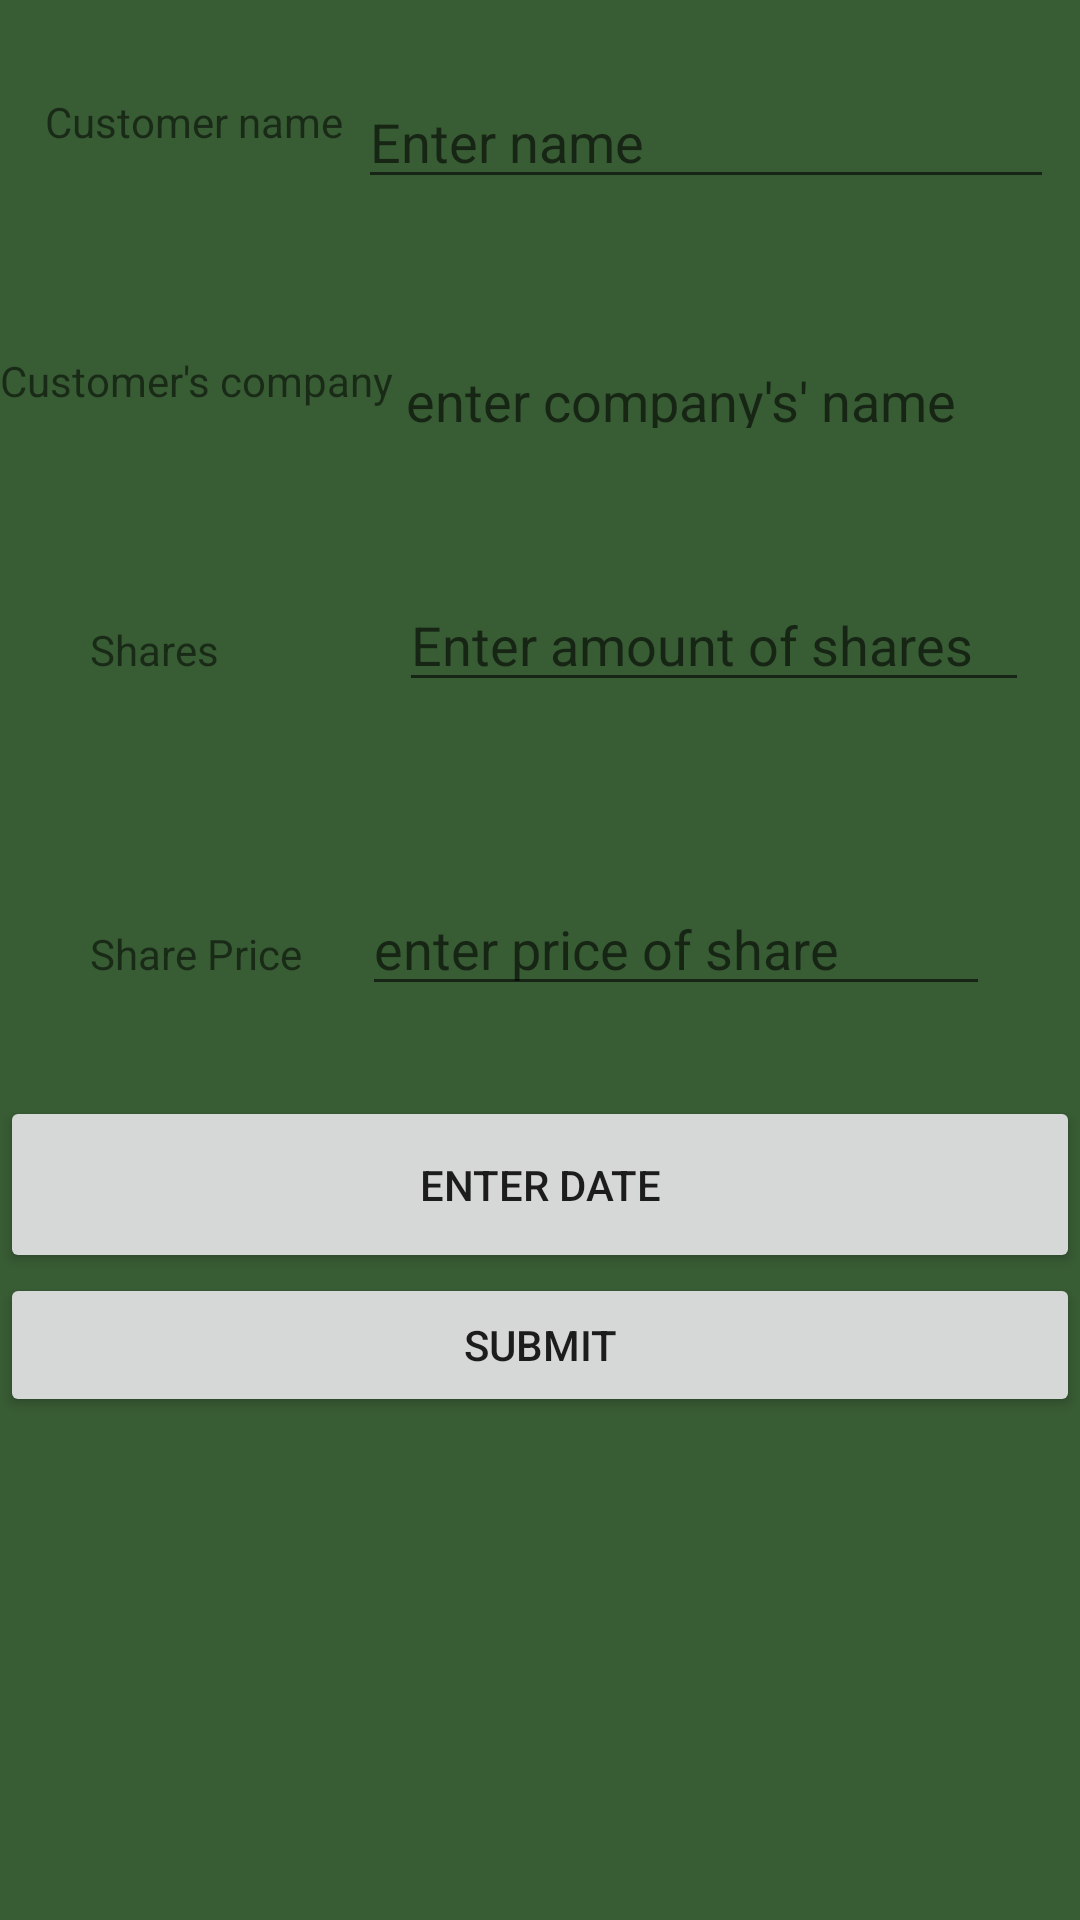

Here is an Android app screen rendered from its layout file. Give the layout XML and the strings, colors and styles it references.
<!-- AndroidManifest.xml: application theme AppTheme -->
<!-- res/layout/activity_add_customer.xml -->
<?xml version="1.0" encoding="utf-8"?>
<LinearLayout xmlns:android="http://schemas.android.com/apk/res/android"
    xmlns:app="http://schemas.android.com/apk/res-auto"
    xmlns:tools="http://schemas.android.com/tools"
    android:layout_width="match_parent"
    android:layout_height="match_parent"
    android:orientation="vertical">

    <LinearLayout
        android:id="@+id/linearLayout2"
        android:layout_width="match_parent"
        android:layout_height="wrap_content"
        android:paddingBottom="10dp">

        <TextView
            android:id="@+id/textView"
            android:layout_width="wrap_content"
            android:layout_height="wrap_content"
            android:layout_gravity="center"
            android:layout_marginLeft="15dp"
            android:layout_marginTop="5dp"
            android:text="@string/customer_name" />

        <EditText
            android:id="@+id/edit_cust_name"
            android:layout_width="232dp"
            android:layout_height="wrap_content"
            android:layout_gravity="center"
            android:layout_marginBottom="10dp"
            android:layout_marginLeft="5dp"
            android:layout_marginTop="20dp"
            android:ems="10"
            android:hint="@string/enter_name"
            android:inputType="textPersonName" />
    </LinearLayout>

    <LinearLayout
        android:layout_width="match_parent"
        android:layout_height="wrap_content"
        android:paddingBottom="30dp">

        <TextView
            android:layout_width="wrap_content"
            android:layout_height="wrap_content"
            android:layout_gravity="center"
            android:layout_marginTop="15dp"
            android:text="@string/customer_company" />

        <EditText
            android:id="@+id/edit_cust_companyname"
            android:layout_width="wrap_content"
            android:layout_height="wrap_content"
            android:layout_gravity="center"
            android:layout_marginTop="20dp"
            android:ems="10"
            android:hint="@string/enter_company_s_name"
            android:inputType="textPersonName" />
    </LinearLayout>

    <LinearLayout
        android:layout_width="match_parent"
        android:layout_height="wrap_content"
        android:paddingBottom="30dp">

        <TextView
            android:layout_width="wrap_content"
            android:layout_height="wrap_content"
            android:layout_marginLeft="30dp"
            android:layout_marginTop="20dp"
            android:text="@string/shares_amount" />

        <EditText
            android:id="@+id/edit_cust_shares"
            android:layout_width="wrap_content"
            android:layout_height="wrap_content"
            android:layout_marginLeft="60dp"
            android:layout_marginTop="20dp"
            android:ems="10"
            android:hint="@string/enter_amount_of_shares"
            android:inputType="numberSigned" />

    </LinearLayout>

    <LinearLayout
        android:layout_width="match_parent"
        android:layout_height="wrap_content"
        android:orientation="horizontal"
        android:padding="30dp">

        <TextView
            android:layout_width="wrap_content"
            android:layout_height="wrap_content"
            android:text="@string/shares_price" />

        <EditText
            android:id="@+id/edit_cust_shareprice"
            android:layout_width="wrap_content"
            android:layout_height="wrap_content"
            android:layout_marginLeft="20dp"
            android:ems="10"
            android:hint="@string/enter_price_of_share"
            android:inputType="numberDecimal" />

    </LinearLayout>

    <Button
        android:id="@+id/dateButton"
        android:layout_width="match_parent"
        android:layout_height="wrap_content"
        android:padding="20dp"
        android:text="@string/enter_date" />

    <Button
        android:id="@+id/closeButton"
        android:layout_width="match_parent"
        android:layout_height="wrap_content"
        android:text="@string/submit"
        android:padding="10dp"/>
</LinearLayout>
<!-- resources referenced by this layout -->
<resources>
  <string name="customer_company">Customer\'s company</string>
  <string name="customer_name">Customer name</string>
  <string name="enter_amount_of_shares">Enter amount of shares</string>
  <string name="enter_company_s_name">enter company\'s\' name</string>
  <string name="enter_date">Enter Date</string>
  <string name="enter_name">Enter name</string>
  <string name="enter_price_of_share">enter price of share</string>
  <string name="shares_amount">Shares</string>
  <string name="shares_price">Share Price</string>
  <string name="submit">Submit</string>
  <style name="AppTheme" parent="Theme.AppCompat.Light.DarkActionBar">
          
          <item name="colorPrimary">@android:color/holo_blue_dark</item>
          <item name="colorPrimaryDark">@color/colorPrimaryDark</item>
          <item name="colorAccent">@color/colorAccent</item>
          <item name="android:colorBackground">@color/background_material_light</item>
      </style>
  <color name="colorPrimaryDark">#303F9F</color>
  <color name="colorAccent">#FF4081</color>
  <color name="background_material_light">#385c34</color>
</resources>
